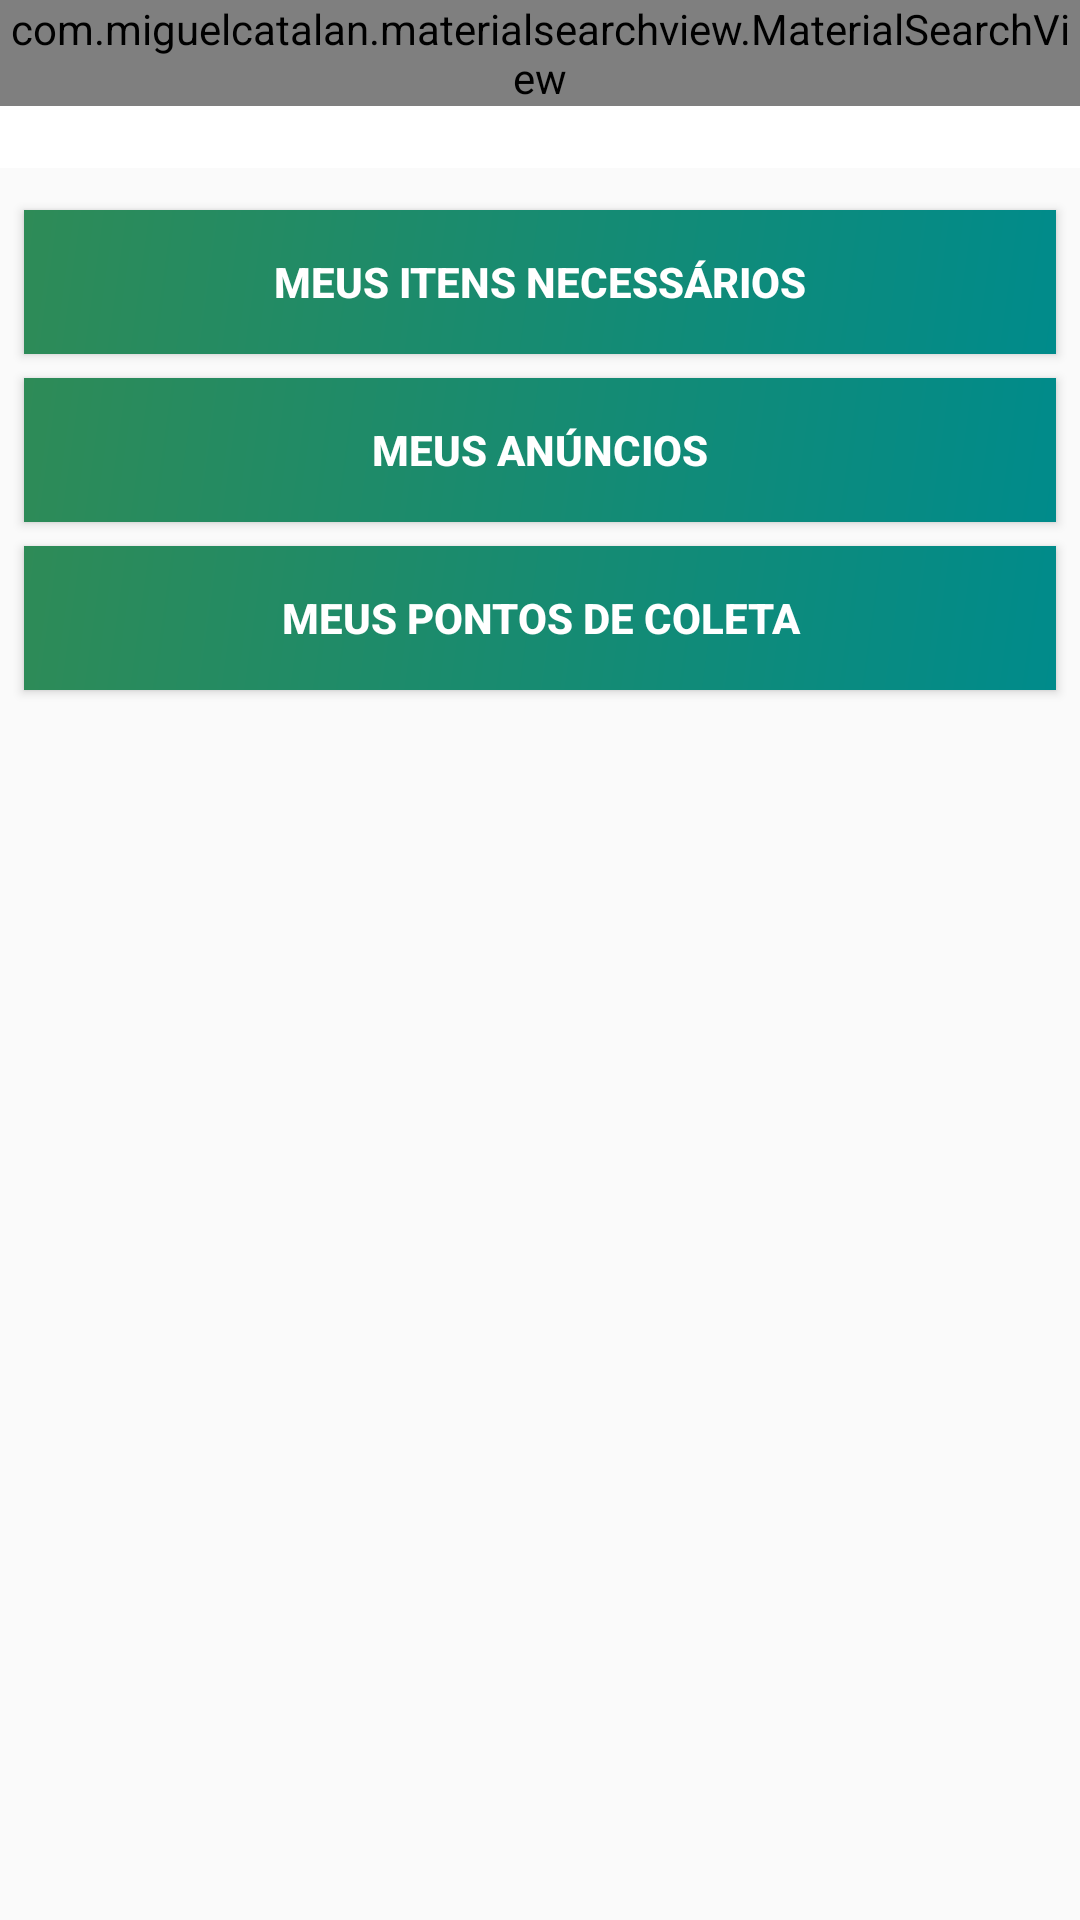

Here is an Android app screen rendered from its layout file. Give the layout XML and the strings, colors and styles it references.
<!-- AndroidManifest.xml: application theme AppTheme -->
<!-- res/layout/activity_perfil_ong.xml -->
<?xml version="1.0" encoding="utf-8"?>
<android.support.constraint.ConstraintLayout xmlns:android="http://schemas.android.com/apk/res/android"
    xmlns:app="http://schemas.android.com/apk/res-auto"
    xmlns:tools="http://schemas.android.com/tools"
    android:layout_width="match_parent"
    android:layout_height="match_parent"
    tools:context=".activity.ong_activities.PerfilOngActivity">

    <include
        android:id="@+id/include"
        layout="@layout/toolbar"
        android:layout_width="0dp"
        android:layout_height="wrap_content"
        app:layout_constraintEnd_toEndOf="parent"
        app:layout_constraintStart_toStartOf="parent"
        app:layout_constraintTop_toTopOf="parent" />

    <Button
        android:id="@+id/buttonMeusItens"
        android:layout_width="0dp"
        android:layout_height="wrap_content"
        android:layout_marginStart="8dp"
        android:layout_marginTop="70dp"
        android:layout_marginEnd="8dp"
        android:background="@drawable/background_degrade"
        android:text="Meus itens necessários"
        android:textColor="@android:color/white"
        android:textStyle="bold"
        app:layout_constraintEnd_toEndOf="parent"
        app:layout_constraintStart_toStartOf="parent"
        app:layout_constraintTop_toTopOf="parent" />

    <Button
        android:id="@+id/buttonMeusAnuncios"
        android:layout_width="0dp"
        android:layout_height="wrap_content"
        android:layout_marginStart="8dp"
        android:layout_marginTop="8dp"
        android:layout_marginEnd="8dp"
        android:background="@drawable/background_degrade"
        android:text="Meus anúncios"
        android:textColor="@android:color/white"
        android:textStyle="bold"
        app:layout_constraintEnd_toEndOf="parent"
        app:layout_constraintStart_toStartOf="parent"
        app:layout_constraintTop_toBottomOf="@+id/buttonMeusItens" />

    <Button
        android:id="@+id/buttonMeusPontosColeta"
        android:layout_width="0dp"
        android:layout_height="wrap_content"
        android:layout_marginStart="8dp"
        android:layout_marginTop="8dp"
        android:layout_marginEnd="8dp"
        android:background="@drawable/background_degrade"
        android:text="Meus pontos de coleta"
        android:textColor="@android:color/white"
        android:textStyle="bold"
        app:layout_constraintEnd_toEndOf="parent"
        app:layout_constraintStart_toStartOf="parent"
        app:layout_constraintTop_toBottomOf="@+id/buttonMeusAnuncios" />

</android.support.constraint.ConstraintLayout>
<!-- res/layout/toolbar.xml (included above) -->
<?xml version="1.0" encoding="utf-8"?>
<FrameLayout xmlns:android="http://schemas.android.com/apk/res/android"
    android:layout_width="match_parent" android:layout_height="match_parent">

    <android.support.v7.widget.Toolbar
        android:id="@+id/toolbar"
        android:layout_width="match_parent"
        android:layout_height="wrap_content"
        android:background="?attr/colorPrimary"
        android:minHeight="?attr/actionBarSize"
        android:theme="?attr/actionBarTheme" />

    <com.miguelcatalan.materialsearchview.MaterialSearchView
        android:id="@+id/materialSearchView"
        android:layout_width="match_parent"
        android:layout_height="wrap_content"/>
</FrameLayout>
<!-- resources referenced by this layout -->
<resources>
  <!-- drawable background_degrade (drawable-v24) -->
  <?xml version="1.0" encoding="utf-8"?>
  <shape xmlns:android="http://schemas.android.com/apk/res/android"
      android:shape="rectangle">
      <gradient
          android:startColor="#008B8B"
          android:endColor="#2E8B57"
          android:angle="135">
      </gradient>
  </shape>
  <style name="AppTheme" parent="Theme.AppCompat.Light.NoActionBar">
          
          <item name="colorPrimary">@color/colorPrimary</item>
          <item name="colorPrimaryDark">@color/colorPrimaryDark</item>
          <item name="colorAccent">@color/colorAccent</item>
      </style>
  <color name="colorPrimary">#ffffff</color>
  <color name="colorPrimaryDark">#00574b</color>
  <color name="colorAccent">#296539</color>
</resources>
